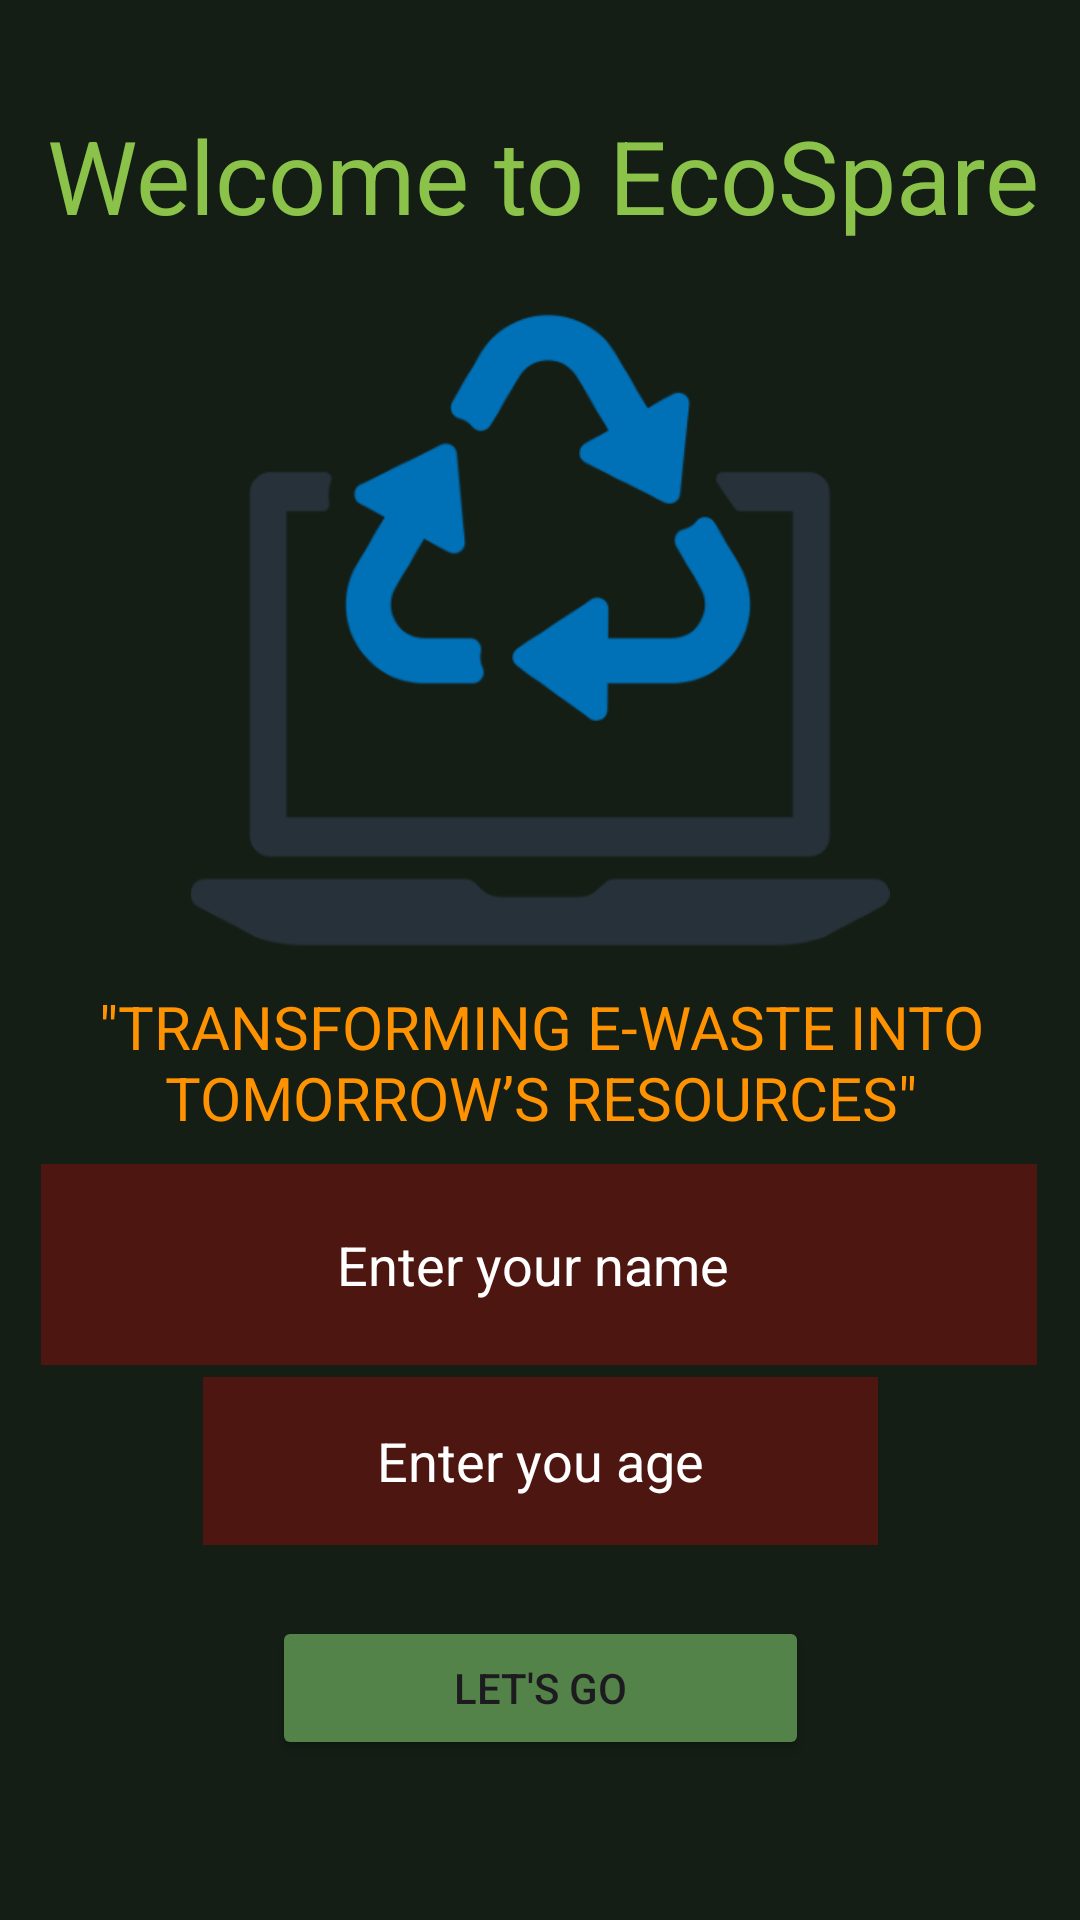

Produce the Android XML layout that renders to this screen, including the resource entries it uses.
<!-- AndroidManifest.xml: application theme Theme.Ecospare -->
<!-- res/layout/activity_main.xml -->
<?xml version="1.0" encoding="utf-8"?>
<androidx.constraintlayout.widget.ConstraintLayout xmlns:android="http://schemas.android.com/apk/res/android"
        xmlns:tools="http://schemas.android.com/tools"
        xmlns:app="http://schemas.android.com/apk/res-auto"
        android:id="@+id/main"
        android:layout_width="match_parent"
        android:layout_height="match_parent"
        tools:context=".MainActivity"
        android:background="#141E15">

    <ImageView
            android:layout_width="322dp"
            android:layout_height="233dp"
            app:srcCompat="@drawable/home"
            android:id="@+id/imageView"
            app:layout_constraintStart_toStartOf="parent"
            app:layout_constraintBottom_toBottomOf="parent"
            app:layout_constraintTop_toTopOf="parent"
            app:layout_constraintVertical_bias="0.23"
            app:layout_constraintEnd_toEndOf="parent" />

    <TextView
            android:text="Welcome to EcoSpare"
            android:layout_width="366dp"
            android:layout_height="47dp"
            android:id="@+id/textView"
            android:gravity="center"
            android:textSize="34sp"
            android:textColor="#8BC34A"
            app:layout_constraintEnd_toEndOf="parent"
            app:layout_constraintStart_toStartOf="parent"
            app:layout_constraintTop_toTopOf="parent"
            app:layout_constraintBottom_toBottomOf="parent"
            app:layout_constraintHorizontal_bias="0.488"
            app:layout_constraintVertical_bias="0.059" />

    <TextView
            android:text="&quot;Transforming E-Waste into Tomorrow’s Resources&quot;"
            android:layout_width="322dp"
            android:layout_height="61dp"
            android:id="@+id/textView2"
            android:gravity="center"
            android:textColor="#FF9201"
            android:textSize="20sp"
            android:textAllCaps="true"
            app:layout_constraintEnd_toEndOf="parent"
            app:layout_constraintStart_toStartOf="parent"
            app:layout_constraintBottom_toBottomOf="parent"
            app:layout_constraintTop_toTopOf="parent"
            app:layout_constraintHorizontal_bias="0.505"
            app:layout_constraintVertical_bias="0.559" />

    <Button
            android:text="Let's GO"
            android:layout_width="179dp"
            android:layout_height="48dp"
            android:id="@+id/button"
            android:textColorLink="#1FBABF"
            android:backgroundTint="#538349"
            app:layout_constraintTop_toTopOf="parent"
            app:layout_constraintBottom_toBottomOf="parent"
            app:layout_constraintEnd_toEndOf="parent"
            app:layout_constraintStart_toStartOf="parent"
            app:layout_constraintVertical_bias="0.91" />

    <EditText
            android:layout_width="332dp"
            android:layout_height="67dp"
            android:inputType="text"
            android:ems="10"
            android:id="@+id/edittextName"
            android:background="#41F30000"
            android:gravity="center"
            android:hint="Enter your name "
            android:textColorHint="#FFFFFF"
            android:textColor="#8BC34A"
            app:layout_constraintEnd_toEndOf="parent"
            app:layout_constraintStart_toStartOf="parent"
            app:layout_constraintBottom_toBottomOf="parent"
            app:layout_constraintTop_toTopOf="parent"
            app:layout_constraintHorizontal_bias="0.493"
            app:layout_constraintVertical_bias="0.677" />

    <EditText
            android:layout_width="225dp"
            android:layout_height="56dp"
            android:inputType="number"
            android:ems="10"
            android:id="@+id/editTextNumber"
            android:background="#41F30000"
            android:gravity="center"
            android:hint="Enter you age"
            android:textColorHint="#FFFFFF"
            android:textColor="#8BC34A"
            app:layout_constraintEnd_toEndOf="parent"
            app:layout_constraintStart_toStartOf="parent"
            app:layout_constraintBottom_toBottomOf="parent"
            app:layout_constraintTop_toTopOf="parent"
            app:layout_constraintVertical_bias="0.786" />
</androidx.constraintlayout.widget.ConstraintLayout>
<!-- resources referenced by this layout -->
<resources>
  <!-- drawable home: png bitmap (drawable, 21909 bytes) -->
  <style name="Theme.Ecospare" parent="Base.Theme.Ecospare" />
  <style name="Base.Theme.Ecospare" parent="Theme.Material3.DayNight.NoActionBar">
          
          
      </style>
</resources>
